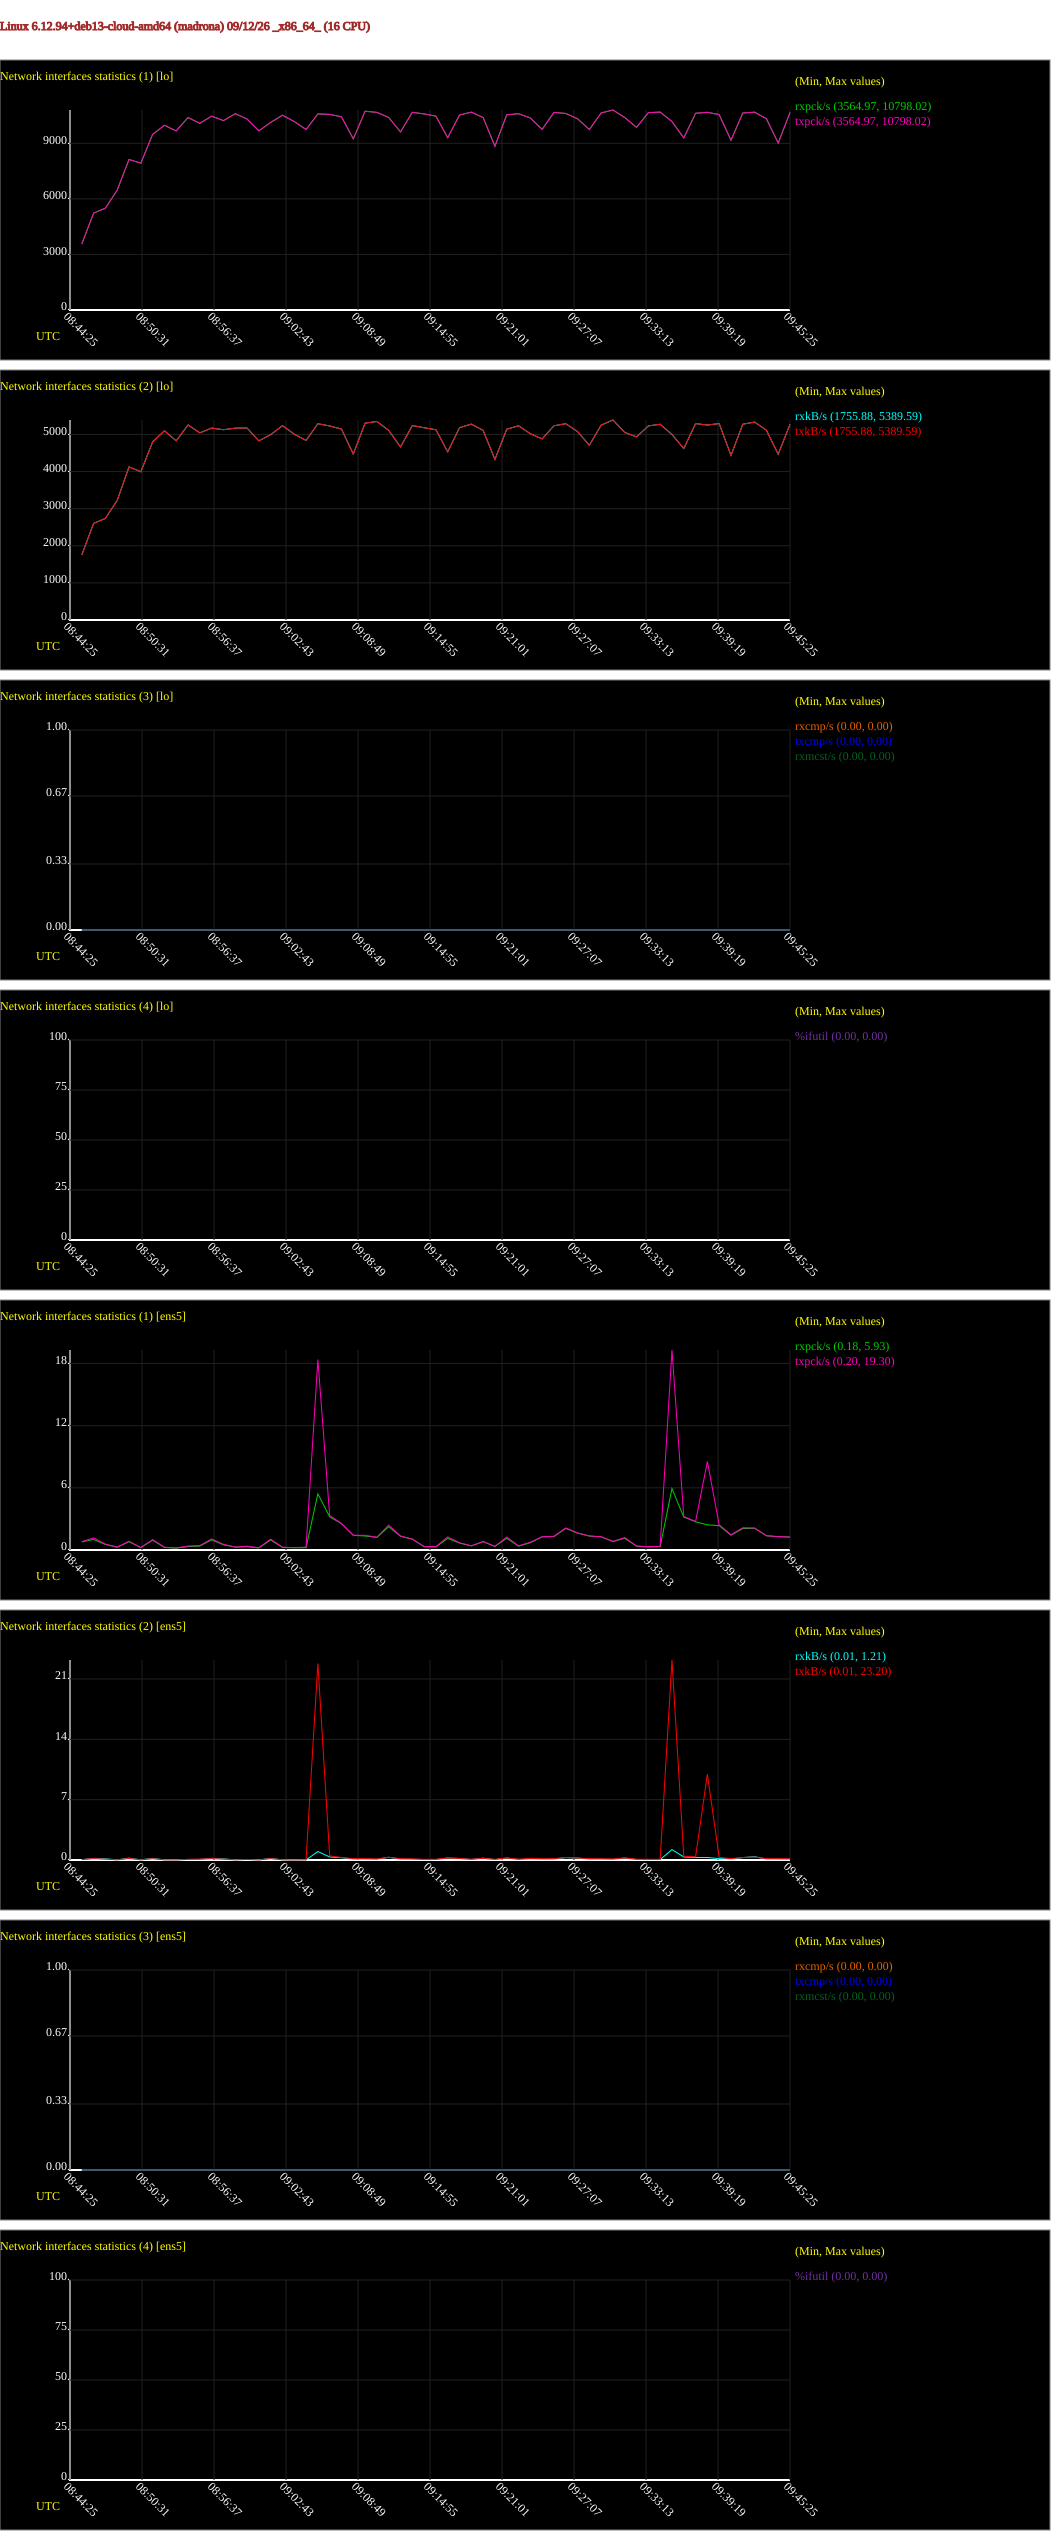

Data behind this chart, as committed beside it:
# hostname; interval; timestamp; IFACE; rxpck/s; txpck/s; rxkB/s; txkB/s; rxcmp/s; txcmp/s; rxmcst/s; %ifutil
madrona; 60; 1789202725; lo; 3565; 3565; 1756; 1756; 0.00; 0.00; 0.00; 0.00
madrona; 60; 1789202725; ens5; 0.78; 0.80; 0.04; 0.05; 0.00; 0.00; 0.00; 0.00
madrona; 60; 1789202785; lo; 5233; 5233; 2604; 2604; 0.00; 0.00; 0.00; 0.00
madrona; 60; 1789202785; ens5; 1.02; 1.17; 0.19; 0.16; 0.00; 0.00; 0.00; 0.00
madrona; 60; 1789202845; lo; 5498; 5498; 2739; 2739; 0.00; 0.00; 0.00; 0.00
madrona; 60; 1789202845; ens5; 0.53; 0.57; 0.14; 0.10; 0.00; 0.00; 0.00; 0.00
madrona; 60; 1789202905; lo; 6474; 6474; 3223; 3223; 0.00; 0.00; 0.00; 0.00
madrona; 60; 1789202905; ens5; 0.27; 0.28; 0.02; 0.02; 0.00; 0.00; 0.00; 0.00
madrona; 60; 1789202965; lo; 8128; 8128; 4125; 4125; 0.00; 0.00; 0.00; 0.00
madrona; 60; 1789202965; ens5; 0.80; 0.85; 0.22; 0.18; 0.00; 0.00; 0.00; 0.00
madrona; 60; 1789203025; lo; 7926; 7926; 3994; 3994; 0.00; 0.00; 0.00; 0.00
madrona; 60; 1789203025; ens5; 0.23; 0.23; 0.02; 0.02; 0.00; 0.00; 0.00; 0.00
madrona; 60; 1789203085; lo; 9483; 9483; 4798; 4798; 0.00; 0.00; 0.00; 0.00
madrona; 60; 1789203085; ens5; 0.95; 1.00; 0.19; 0.15; 0.00; 0.00; 0.00; 0.00
madrona; 60; 1789203145; lo; 9971; 9971; 5099; 5099; 0.00; 0.00; 0.00; 0.00
madrona; 60; 1789203145; ens5; 0.25; 0.27; 0.02; 0.02; 0.00; 0.00; 0.00; 0.00
madrona; 60; 1789203205; lo; 9668; 9668; 4829; 4829; 0.00; 0.00; 0.00; 0.00
madrona; 60; 1789203205; ens5; 0.18; 0.20; 0.01; 0.01; 0.00; 0.00; 0.00; 0.00
madrona; 60; 1789203265; lo; 10392; 10392; 5256; 5256; 0.00; 0.00; 0.00; 0.00
madrona; 60; 1789203265; ens5; 0.33; 0.38; 0.06; 0.08; 0.00; 0.00; 0.00; 0.00
madrona; 60; 1789203325; lo; 10076; 10076; 5043; 5043; 0.00; 0.00; 0.00; 0.00
madrona; 60; 1789203325; ens5; 0.38; 0.43; 0.07; 0.10; 0.00; 0.00; 0.00; 0.00
madrona; 60; 1789203385; lo; 10469; 10469; 5172; 5172; 0.00; 0.00; 0.00; 0.00
madrona; 60; 1789203385; ens5; 0.98; 1.07; 0.19; 0.16; 0.00; 0.00; 0.00; 0.00
madrona; 60; 1789203445; lo; 10224; 10224; 5128; 5128; 0.00; 0.00; 0.00; 0.00
madrona; 60; 1789203445; ens5; 0.50; 0.55; 0.13; 0.10; 0.00; 0.00; 0.00; 0.00
madrona; 60; 1789203505; lo; 10598; 10598; 5170; 5170; 0.00; 0.00; 0.00; 0.00
madrona; 60; 1789203505; ens5; 0.28; 0.28; 0.02; 0.02; 0.00; 0.00; 0.00; 0.00
madrona; 60; 1789203565; lo; 10310; 10310; 5173; 5173; 0.00; 0.00; 0.00; 0.00
madrona; 60; 1789203565; ens5; 0.32; 0.37; 0.06; 0.07; 0.00; 0.00; 0.00; 0.00
madrona; 60; 1789203625; lo; 9675; 9675; 4826; 4826; 0.00; 0.00; 0.00; 0.00
madrona; 60; 1789203625; ens5; 0.20; 0.22; 0.01; 0.01; 0.00; 0.00; 0.00; 0.00
madrona; 60; 1789203685; lo; 10126; 10126; 4994; 4994; 0.00; 0.00; 0.00; 0.00
madrona; 60; 1789203685; ens5; 0.97; 1.05; 0.19; 0.16; 0.00; 0.00; 0.00; 0.00
madrona; 60; 1789203745; lo; 10518; 10518; 5236; 5236; 0.00; 0.00; 0.00; 0.00
madrona; 60; 1789203745; ens5; 0.25; 0.27; 0.02; 0.02; 0.00; 0.00; 0.00; 0.00
madrona; 60; 1789203805; lo; 10176; 10176; 5008; 5008; 0.00; 0.00; 0.00; 0.00
madrona; 60; 1789203805; ens5; 0.22; 0.23; 0.01; 0.01; 0.00; 0.00; 0.00; 0.00
madrona; 60; 1789203865; lo; 9742; 9742; 4840; 4840; 0.00; 0.00; 0.00; 0.00
madrona; 60; 1789203865; ens5; 0.22; 0.27; 0.01; 0.02; 0.00; 0.00; 0.00; 0.00
madrona; 60; 1789203925; lo; 10586; 10586; 5289; 5289; 0.00; 0.00; 0.00; 0.00
madrona; 60; 1789203925; ens5; 5.42; 18.38; 0.98; 22.79; 0.00; 0.00; 0.00; 0.00
madrona; 60; 1789203985; lo; 10562; 10562; 5229; 5229; 0.00; 0.00; 0.00; 0.00
madrona; 60; 1789203985; ens5; 3.20; 3.33; 0.35; 0.48; 0.00; 0.00; 0.00; 0.00
madrona; 60; 1789204045; lo; 10431; 10431; 5145; 5145; 0.00; 0.00; 0.00; 0.00
madrona; 60; 1789204045; ens5; 2.55; 2.55; 0.27; 0.29; 0.00; 0.00; 0.00; 0.00
madrona; 60; 1789204105; lo; 9239; 9239; 4472; 4472; 0.00; 0.00; 0.00; 0.00
madrona; 60; 1789204105; ens5; 1.42; 1.42; 0.11; 0.15; 0.00; 0.00; 0.00; 0.00
madrona; 60; 1789204165; lo; 10732; 10732; 5305; 5305; 0.00; 0.00; 0.00; 0.00
madrona; 60; 1789204165; ens5; 1.35; 1.42; 0.10; 0.15; 0.00; 0.00; 0.00; 0.00
madrona; 60; 1789204225; lo; 10670; 10670; 5349; 5349; 0.00; 0.00; 0.00; 0.00
madrona; 60; 1789204225; ens5; 1.22; 1.23; 0.09; 0.12; 0.00; 0.00; 0.00; 0.00
madrona; 60; 1789204285; lo; 10396; 10396; 5110; 5110; 0.00; 0.00; 0.00; 0.00
madrona; 60; 1789204285; ens5; 2.25; 2.40; 0.32; 0.31; 0.00; 0.00; 0.00; 0.00
madrona; 60; 1789204345; lo; 9612; 9612; 4664; 4664; 0.00; 0.00; 0.00; 0.00
madrona; 60; 1789204345; ens5; 1.33; 1.35; 0.10; 0.15; 0.00; 0.00; 0.00; 0.00
madrona; 60; 1789204405; lo; 10672; 10672; 5240; 5240; 0.00; 0.00; 0.00; 0.00
madrona; 60; 1789204405; ens5; 1.05; 1.05; 0.09; 0.13; 0.00; 0.00; 0.00; 0.00
madrona; 60; 1789204465; lo; 10586; 10586; 5181; 5181; 0.00; 0.00; 0.00; 0.00
madrona; 60; 1789204465; ens5; 0.32; 0.33; 0.05; 0.08; 0.00; 0.00; 0.00; 0.00
... 62 more rows
